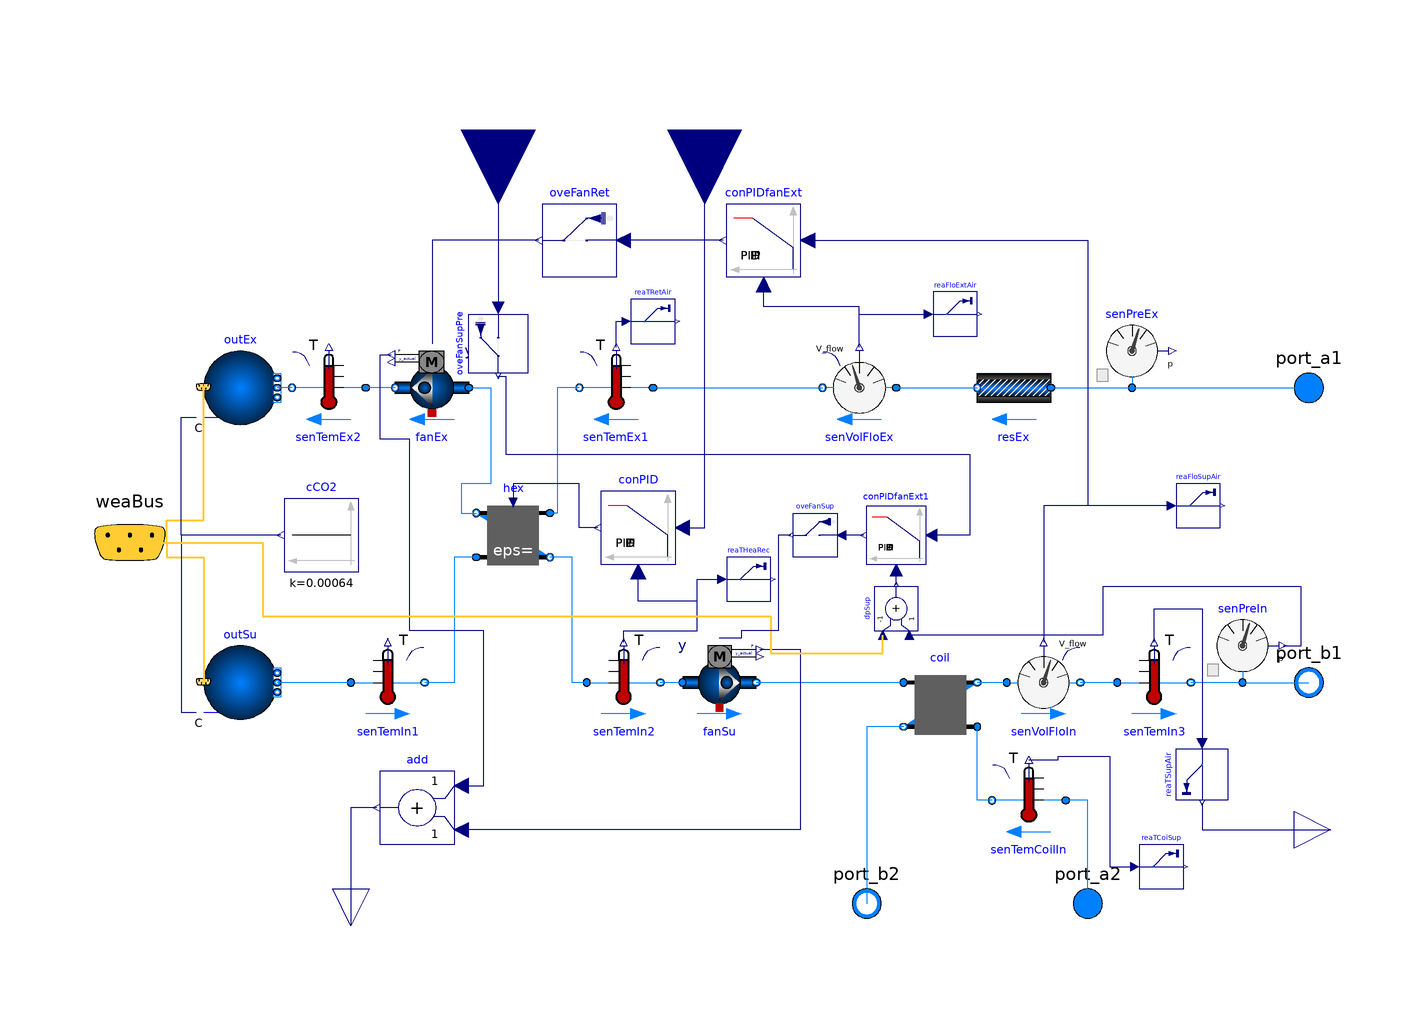

The Modelica model whose source follows is shown above as a component diagram (icons at their Placement, wires along their Line points).

model AHUPresHHB
      "AHU with supply pressure control and hydronic heating battery"

      parameter Modelica.SIunits.MassFlowRate m_flow_nominal_air=20
        "Nominal mass flow rate - air"
        annotation (Dialog(group="Nominal condition"));
      parameter Modelica.SIunits.MassFlowRate m_flow_nominal_water=2
        "Nominal mass flow rate - water"
        annotation (Dialog(group="Nominal condition"));
      parameter Modelica.SIunits.PressureDifference dp_nominal_ext(displayUnit="Pa")=
           0 "External pressure drop at nominal flow"
        annotation (Dialog(group="Nominal condition"));
      parameter Modelica.SIunits.PressureDifference dp_nominal_rotHex(displayUnit="Pa")=
           150 "Rotary heat exchanger nominal pressure drop"
        annotation (Dialog(group="Nominal condition"));
      parameter Modelica.SIunits.PressureDifference dp_nominal_coilAir(displayUnit="Pa")=
           200 "nominal pressure drop air in coil"
        annotation (Dialog(group="Nominal condition"));
      parameter Modelica.SIunits.PressureDifference dp_nominal_coilWat(displayUnit="Pa")=
           15000 "Nominal pressure drop water in coil"
        annotation (Dialog(group="Nominal condition"));
      parameter Real eps_nominal_rotHex=0.80
        "Nominal heat transfer effectiveness for rotary wheel"
        annotation (Dialog(group="Nominal thermal performance"));
      parameter Modelica.SIunits.HeatFlowRate Q_flow_nominal_coil=250000
        "Nominal heat flow rate for coil"
        annotation (Dialog(group="Nominal thermal performance"));
      parameter Modelica.SIunits.Temperature T_in_air_nominal_coil=287.15
        "Nominal air temperature at coil inlet "
        annotation (Dialog(group="Nominal thermal performance"));
      parameter Modelica.SIunits.Temperature T_in_wat_nominal_coil=328.15
        "Nominal water temperature at port coil inlet"
        annotation (Dialog(group="Nominal thermal performance"));

        Buildings.Fluid.Movers.SpeedControlled_y fanSu(
        per(
          pressure(V_flow={2.08,3.25,3.9,4.55}, dp={800,680,408,100}),
          use_powerCharacteristic=true,
          power(V_flow(displayUnit="m3/h") = {2.08,3.25,3.9,4.55}, P(displayUnit=
                  "kW") = {2340,3250,3600,3900})),
          addPowerToMedium=false,
          redeclare package Medium = Air,
        allowFlowReversal=false,
        energyDynamics=Modelica.Fluid.Types.Dynamics.SteadyState,
        y_start=0.7)
          annotation (Placement(transformation(extent={{-10,-50},{10,-30}})));
        Buildings.Fluid.Sensors.VolumeFlowRate senVolFloIn(
                                                     redeclare package Medium = Air,
          m_flow_nominal=m_flow_nominal_air,
        allowFlowReversal=false)
          annotation (Placement(transformation(extent={{78,-50},{98,-30}})));
        Buildings.Fluid.Sensors.TemperatureTwoPort senTemIn2(
                                                            redeclare package
          Medium =
              Air,
          m_flow_nominal=m_flow_nominal_air,
        allowFlowReversal=false)
          annotation (Placement(transformation(extent={{-36,-50},{-16,-30}})));
      ControlledEffectivenessNTU hex(
        redeclare package Medium1 = Air,
        redeclare package Medium2 = Air,
        allowFlowReversal1=false,
        allowFlowReversal2=false,
        m1_flow_nominal=m_flow_nominal_air,
        m2_flow_nominal=m_flow_nominal_air,
        dp1_nominal=dp_nominal_rotHex,
        dp2_nominal=dp_nominal_rotHex,
        linearizeFlowResistance1=true,
        linearizeFlowResistance2=true,
        eps_nominal=eps_nominal_rotHex)
        annotation (Placement(transformation(extent={{-46,-10},{-66,10}})));
        Buildings.Fluid.Sensors.TemperatureTwoPort senTemEx1(
                                                            redeclare package
          Medium =
              Air,
          m_flow_nominal=m_flow_nominal_air,
        allowFlowReversal=false)
          annotation (Placement(transformation(extent={{-18,30},{-38,50}})));
        Buildings.Fluid.Sensors.VolumeFlowRate senVolFloEx(
                                                     redeclare package Medium = Air,
          allowFlowReversal=false,
          m_flow_nominal=m_flow_nominal_air)
          annotation (Placement(transformation(extent={{48,30},{28,50}})));
        Buildings.Fluid.Sensors.Pressure senPreIn(redeclare package Medium = Air)
          annotation (Placement(transformation(extent={{132,-40},{152,-20}})));
        Buildings.Fluid.Sensors.Pressure senPreEx(redeclare package Medium = Air)
          annotation (Placement(transformation(extent={{102,40},{122,60}})));
        Buildings.Fluid.Movers.SpeedControlled_y fanEx(
        per(
          pressure(V_flow={2.08,3.25,3.9,4.55}, dp={800,680,408,100}),
          use_powerCharacteristic=true,
          power(V_flow(displayUnit="m3/h") = {2.08,3.25,3.9,4.55}, P(displayUnit=
                  "kW") = {2340,3250,3600,3900})),
          addPowerToMedium=false,
          redeclare package Medium = Air,
        allowFlowReversal=false,
        energyDynamics=Modelica.Fluid.Types.Dynamics.SteadyState,
        y_start=0.7)
          annotation (Placement(transformation(extent={{-68,30},{-88,50}})));
        Buildings.Fluid.Sensors.TemperatureTwoPort senTemEx2(
                                                            redeclare package
          Medium =
              Air,
          allowFlowReversal=false,
          m_flow_nominal=m_flow_nominal_air)
          annotation (Placement(transformation(extent={{-96,30},{-116,50}})));
        Buildings.Fluid.Sensors.TemperatureTwoPort senTemIn1(
                                                            redeclare package
          Medium =
              Air,
          m_flow_nominal=m_flow_nominal_air,
        allowFlowReversal=false)
          annotation (Placement(transformation(extent={{-100,-50},{-80,-30}})));
        Buildings.Fluid.Sensors.TemperatureTwoPort senTemIn3(
                                                            redeclare package
          Medium =
              Air,
          m_flow_nominal=m_flow_nominal_air,
        allowFlowReversal=false)
          annotation (Placement(transformation(extent={{108,-50},{128,-30}})));
        Modelica.Fluid.Interfaces.FluidPort_b port_b1(redeclare package Medium = Air)
          annotation (Placement(transformation(extent={{150,-50},{170,-30}})));
        Modelica.Fluid.Interfaces.FluidPort_a port_a1(redeclare package Medium = Air)
          annotation (Placement(transformation(extent={{150,30},{170,50}})));
        Modelica.Blocks.Interfaces.RealInput y annotation (Placement(transformation(
              extent={{-20,-20},{20,20}},
              rotation=-90,
              origin={-60,110})));
        replaceable package Air = Buildings.Media.Air(extraPropertiesNames={"CO2"}) constrainedby
        Modelica.Media.Interfaces.PartialMedium;
        replaceable package Water = Buildings.Media.Water constrainedby
        Modelica.Media.Interfaces.PartialMedium;
        Modelica.Blocks.Interfaces.RealOutput qel annotation (Placement(
              transformation(
              extent={{-10,-10},{10,10}},
              rotation=-90,
              origin={-100,-106})));
        Modelica.Blocks.Math.Add add
          annotation (Placement(transformation(extent={{-72,-84},{-92,-64}})));
        Buildings.Fluid.Sources.Outside outEx(nPorts=1, redeclare package Medium =
              Air,
        use_C_in=true)
          annotation (Placement(transformation(extent={{-140,30},{-120,50}})));
        Buildings.Fluid.Sources.Outside outSu(nPorts=1, redeclare package Medium =
              Air,
        use_C_in=true)
          annotation (Placement(transformation(extent={{-140,-50},{-120,-30}})));
        Buildings.BoundaryConditions.WeatherData.Bus weaBus annotation (Placement(
              transformation(extent={{-180,-22},{-140,18}}), iconTransformation(
                extent={{-160,84},{-140,104}})));
        Buildings.Fluid.HeatExchangers.DryCoilEffectivenessNTU
                                                             coil(redeclare
          package Medium1 =
                      Air,
          redeclare package Medium2 = Water,
          m1_flow_nominal=m_flow_nominal_air,
          m2_flow_nominal=m_flow_nominal_water,
        allowFlowReversal1=false,
        allowFlowReversal2=false,
        dp1_nominal=dp_nominal_coilAir,
        linearizeFlowResistance1=true,
        linearizeFlowResistance2=true,
        dp2_nominal=dp_nominal_coilWat,
        configuration=Buildings.Fluid.Types.HeatExchangerConfiguration.CounterFlow,
        use_Q_flow_nominal=true,
        Q_flow_nominal=-Q_flow_nominal_coil,
        T_a1_nominal=T_in_air_nominal_coil,
        T_a2_nominal=T_in_wat_nominal_coil)
          annotation (Placement(transformation(extent={{50,-56},{70,-36}})));

        Modelica.Fluid.Interfaces.FluidPort_a port_a2(redeclare package Medium =
              Water)
          annotation (Placement(transformation(extent={{90,-110},{110,-90}})));
        Modelica.Fluid.Interfaces.FluidPort_b port_b2(redeclare package Medium =
              Water)
          annotation (Placement(transformation(extent={{30,-110},{50,-90}})));

        Modelica.Blocks.Interfaces.RealOutput Tsu annotation (Placement(
              transformation(
              extent={{-10,-10},{10,10}},
              rotation=0,
              origin={166,-80})));
      Modelica.Blocks.Sources.Constant cCO2(k=0.00064)
        annotation (Placement(transformation(extent={{-98,-10},{-118,10}})));
      Buildings.Fluid.FixedResistances.PressureDrop resEx(
        redeclare package Medium = Air,
        m_flow_nominal=m_flow_nominal_air,
        dp_nominal=150,
        allowFlowReversal=false)
        annotation (Placement(transformation(extent={{90,30},{70,50}})));
        Buildings.Fluid.Sensors.TemperatureTwoPort senTemCoilIn(
        allowFlowReversal=false,
        redeclare package Medium = Water,
        m_flow_nominal=m_flow_nominal_water)
        annotation (Placement(transformation(extent={{94,-82},{74,-62}})));
      Buildings.Utilities.IO.SignalExchange.Overwrite oveFanRet(description=
            "AHU return fan speed control signal", u(
          min=0,
          max=1,
          unit="1")) "Overwirte for return fan speed control signal"
        annotation (Placement(transformation(extent={{-28,70},{-48,90}})));
      Buildings.Utilities.IO.SignalExchange.Overwrite oveFanSupPre(description=
            "AHU supply fan pressure control signal", u(
          min=0,
          max=1,
          unit="1")) "Overwrite for supply fan speed control signal" annotation (
          Placement(transformation(
            extent={{8,-8},{-8,8}},
            rotation=90,
            origin={-60,52})));
      Buildings.Utilities.IO.SignalExchange.Read reaTSupAir(
        KPIs=Buildings.Utilities.IO.SignalExchange.SignalTypes.SignalsForKPIs.None,
        y(unit="K"),
        description="AHU supply air temperature") "Read supply air temperature"
        annotation (Placement(transformation(
            extent={{7,-7},{-7,7}},
            rotation=90,
            origin={131,-65})));

      Buildings.Utilities.IO.SignalExchange.Read reaTRetAir(
        KPIs=Buildings.Utilities.IO.SignalExchange.SignalTypes.SignalsForKPIs.None,
        y(unit="K"),
        description="AHU return air temperature") "Read returrn air temperature"
        annotation (Placement(transformation(
            extent={{6,6},{-6,-6}},
            rotation=180,
            origin={-18,58})));

      Buildings.Utilities.IO.SignalExchange.Read reaFloSupAir(
        KPIs=Buildings.Utilities.IO.SignalExchange.SignalTypes.SignalsForKPIs.None,
        y(unit="m3/s"),
        description="AHU supply air volume flowrate")
        "Read supply air mass flow rate" annotation (Placement(transformation(
            extent={{6,6},{-6,-6}},
            rotation=180,
            origin={130,8})));

      Buildings.Utilities.IO.SignalExchange.Read reaTCoiSup(
        KPIs=Buildings.Utilities.IO.SignalExchange.SignalTypes.SignalsForKPIs.None,
        y(unit="K"),
        description="AHU heating coil supply water temperature")
        "Read heating coil supply water temperature" annotation (Placement(
            transformation(
            extent={{6,6},{-6,-6}},
            rotation=180,
            origin={120,-90})));

      Buildings.Utilities.IO.SignalExchange.Read reaTHeaRec(
        KPIs=Buildings.Utilities.IO.SignalExchange.SignalTypes.SignalsForKPIs.None,
        y(unit="K"),
        description=
            "AHU air temperature exiting heat recovery in supply air stream")
        "Read air temperature exiting heat recovery in supply air stream"
        annotation (Placement(transformation(
            extent={{6,6},{-6,-6}},
            rotation=180,
            origin={8,-12})));

      Buildings.Controls.Continuous.LimPID conPID(controllerType=Modelica.Blocks.Types.SimpleController.PID,
        k=10,
          initType=Modelica.Blocks.Types.InitPID.InitialState)
        annotation (Placement(transformation(extent={{-12,-8},{-32,12}})));
      Modelica.Blocks.Interfaces.RealInput TsupSet
        "Supply temperature setpoint for rotary wheel control" annotation (
          Placement(transformation(
            extent={{-20,-20},{20,20}},
            rotation=270,
            origin={-4,110})));
      Buildings.Utilities.IO.SignalExchange.Read reaFloExtAir(
        KPIs=Buildings.Utilities.IO.SignalExchange.SignalTypes.SignalsForKPIs.None,
        y(unit="m3/s"),
        description="AHU extract air volume flowrate")
        "Read extract air volume flow rate" annotation (Placement(transformation(
            extent={{6,6},{-6,-6}},
            rotation=180,
            origin={64,60})));

      Buildings.Controls.Continuous.LimPID conPIDfanExt(
        Td=300,
        Ti=10,
        k=0.05,
        yMin=0.2,
        initType=Modelica.Blocks.Types.InitPID.InitialOutput,
        xi_start=0,
        xd_start=0,
        controllerType=Modelica.Blocks.Types.SimpleController.PI,
        y_start=1,
        reverseActing=true)
        annotation (Placement(transformation(extent={{22,70},{2,90}})));

      Buildings.Controls.Continuous.LimPID conPIDfanExt1(
        Td=300,
        Ti=10,
        k=0.005,
        yMin=0.2,
        initType=Modelica.Blocks.Types.InitPID.InitialState,
        xi_start=0,
        xd_start=0,
        controllerType=Modelica.Blocks.Types.SimpleController.PI,
        reverseActing=true)
        annotation (Placement(transformation(extent={{56,-8},{40,8}})));
      Modelica.Blocks.Math.Add dpSup(k1=-1, k2=+1) "Pressure rise across AHU"
        annotation (Placement(transformation(
            extent={{-6,-6},{6,6}},
            rotation=90,
            origin={48,-20})));

      Buildings.Utilities.IO.SignalExchange.Overwrite oveFanSup(description=
            "AHU supply fan speed control signal", u(
          min=0,
          max=1,
          unit="1")) "Overwrite for supply fan speed control signal" annotation (
          Placement(transformation(
            extent={{6,-6},{-6,6}},
            rotation=0,
            origin={26,0})));
    equation
        connect(fanSu.port_a, senTemIn2.port_b)
          annotation (Line(points={{-10,-40},{-16,-40}}, color={0,127,255}));
        connect(senTemIn2.port_a, hex.port_b2) annotation (Line(points={{-36,-40},{
                -40,-40},{-40,-6},{-46,-6}}, color={0,127,255}));
        connect(senTemEx1.port_b, hex.port_a1) annotation (Line(points={{-38,40},
              {-44,40},{-44,6},{-46,6}},  color={0,127,255}));
        connect(hex.port_a2, senTemIn1.port_b) annotation (Line(points={{-66,-6},{-72,
                -6},{-72,-40},{-80,-40}},     color={0,127,255}));
        connect(senPreIn.port, senTemIn3.port_b)
          annotation (Line(points={{142,-40},{128,-40}}, color={0,127,255}));
        connect(senPreEx.port, port_a1)
          annotation (Line(points={{112,40},{160,40}}, color={0,127,255}));
        connect(senPreIn.port, port_b1) annotation (Line(points={{142,-40},{160,-40}},
                                      color={0,127,255}));
        connect(add.y, qel) annotation (Line(points={{-93,-74},{-100,-74},{-100,
              -106}},
              color={0,0,127}));
        connect(senTemEx2.port_b, outEx.ports[1])
          annotation (Line(points={{-116,40},{-120,40}}, color={0,127,255}));
        connect(senTemIn1.port_a, outSu.ports[1])
          annotation (Line(points={{-100,-40},{-120,-40}}, color={0,127,255}));
        connect(weaBus, outEx.weaBus) annotation (Line(
            points={{-160,-2},{-150,-2},{-150,4},{-140,4},{-140,40.2}},
            color={255,204,51},
            thickness=0.5), Text(
            string="%first",
            index=-1,
            extent={{-6,3},{-6,3}}));
        connect(weaBus, outSu.weaBus) annotation (Line(
            points={{-160,-2},{-150,-2},{-150,-6},{-140,-6},{-140,-39.8}},
            color={255,204,51},
            thickness=0.5), Text(
            string="%first",
            index=-1,
            extent={{-6,3},{-6,3}}));
      connect(cCO2.y, outEx.C_in[1]) annotation (Line(points={{-119,0},{-146,0},{-146,
              32},{-142,32}}, color={0,0,127}));
      connect(cCO2.y, outSu.C_in[1]) annotation (Line(points={{-119,0},{-146,0},{-146,
              -48},{-142,-48}}, color={0,0,127}));
      connect(senVolFloEx.port_a, resEx.port_b)
        annotation (Line(points={{48,40},{70,40}}, color={0,127,255}));
      connect(resEx.port_a, senPreEx.port)
        annotation (Line(points={{90,40},{112,40}}, color={0,127,255}));
      connect(port_a2, senTemCoilIn.port_a) annotation (Line(points={{100,-100},{100,
              -72},{94,-72}}, color={0,127,255}));
      connect(senTemCoilIn.port_b,coil. port_a2)
        annotation (Line(points={{74,-72},{70,-72},{70,-52}}, color={0,127,255}));
      connect(y, oveFanSupPre.u)
        annotation (Line(points={{-60,110},{-60,61.6}}, color={0,0,127}));
      connect(senTemIn3.T, reaTSupAir.u) annotation (Line(points={{118,-29},{118,
              -20},{131,-20},{131,-56.6}}, color={0,0,127}));
      connect(reaTSupAir.y, Tsu) annotation (Line(points={{131,-72.7},{131,-80},{
              166,-80}}, color={0,0,127}));
      connect(senTemEx1.T, reaTRetAir.u) annotation (Line(points={{-28,51},{-28,58},
              {-25.2,58}},                    color={0,0,127}));
      connect(senTemCoilIn.T, reaTCoiSup.u) annotation (Line(points={{84,-61},{92,
              -61},{92,-60},{106,-60},{106,-90},{112.8,-90}}, color={0,0,127}));
      connect(coil.port_b2, port_b2) annotation (Line(points={{50,-52},{40,-52},{40,
              -100}},    color={0,127,255}));
      connect(senTemIn2.T, reaTHeaRec.u) annotation (Line(points={{-26,-29},{-26,-26},
              {-6,-26},{-6,-12},{0.8,-12}},       color={0,0,127}));
      connect(oveFanRet.y, fanEx.y)
        annotation (Line(points={{-49,80},{-78,80},{-78,52}},
                                                            color={0,0,127}));
      connect(fanEx.port_b, senTemEx2.port_a)
        annotation (Line(points={{-88,40},{-96,40}}, color={0,127,255}));
      connect(fanEx.port_a, hex.port_b1) annotation (Line(points={{-68,40},{-62,40},
              {-62,14},{-70,14},{-70,6},{-66,6}}, color={0,127,255}));
      connect(senTemEx1.port_a, senVolFloEx.port_b)
        annotation (Line(points={{-18,40},{28,40}}, color={0,127,255}));
      connect(senTemIn2.T, conPID.u_m) annotation (Line(points={{-26,-29},{-26,-26},
              {-6,-26},{-6,-18},{-22,-18},{-22,-10}}, color={0,0,127}));
      connect(conPID.y, hex.rel_eps_contr) annotation (Line(points={{-33,2},{-38,2},
              {-38,14},{-56,14},{-56,8.8}}, color={0,0,127}));
      connect(conPID.u_s, TsupSet)
        annotation (Line(points={{-10,2},{-4,2},{-4,110}}, color={0,0,127}));
      connect(reaFloSupAir.u, senVolFloIn.V_flow)
        annotation (Line(points={{122.8,8},{88,8},{88,-29}},color={0,0,127}));
      connect(senTemIn3.port_a, senVolFloIn.port_b)
        annotation (Line(points={{108,-40},{98,-40}}, color={0,127,255}));
      connect(senVolFloIn.port_a,coil. port_b1)
        annotation (Line(points={{78,-40},{70,-40}}, color={0,127,255}));
      connect(coil.port_a1, fanSu.port_b)
        annotation (Line(points={{50,-40},{10,-40}}, color={0,127,255}));
      connect(senVolFloEx.V_flow, reaFloExtAir.u)
        annotation (Line(points={{38,51},{38,60},{56.8,60}}, color={0,0,127}));
      connect(conPIDfanExt.y, oveFanRet.u)
        annotation (Line(points={{1,80},{-26,80}}, color={0,0,127}));
      connect(senVolFloEx.V_flow, conPIDfanExt.u_m) annotation (Line(points={{38,51},
              {38,62},{12,62},{12,68}}, color={0,0,127}));
      connect(conPIDfanExt.u_s, senVolFloIn.V_flow) annotation (Line(points={{24,80},
              {100,80},{100,8},{88,8},{88,-29}}, color={0,0,127}));
      connect(add.u1, fanEx.P) annotation (Line(points={{-70,-68},{-64,-68},{-64,
              -26},{-84,-26},{-84,26},{-92,26},{-92,49},{-89,49}}, color={0,0,127}));
      connect(fanSu.P, add.u2) annotation (Line(points={{11,-31},{22,-31},{22,-80},
              {-70,-80}}, color={0,0,127}));
      connect(oveFanSupPre.y, conPIDfanExt1.u_s) annotation (Line(points={{-60,43.2},
              {-58,43.2},{-58,22},{68,22},{68,0},{57.6,0}}, color={0,0,127}));
      connect(senPreIn.p, dpSup.u2) annotation (Line(points={{153,-30},{158,-30},{158,
              -14},{104,-14},{104,-27.2},{51.6,-27.2}}, color={0,0,127}));
      connect(weaBus.pAtm, dpSup.u1) annotation (Line(
          points={{-160,-2},{-124,-2},{-124,-22},{14,-22},{14,-32},{44.4,-32},{44.4,
              -27.2}},
          color={255,204,51},
          thickness=0.5), Text(
          string="%first",
          index=-1,
          extent={{-6,3},{-6,3}},
          horizontalAlignment=TextAlignment.Right));
      connect(dpSup.y, conPIDfanExt1.u_m)
        annotation (Line(points={{48,-13.4},{48,-9.6}}, color={0,0,127}));
      connect(conPIDfanExt1.y, oveFanSup.u)
        annotation (Line(points={{39.2,0},{33.2,0}}, color={0,0,127}));
      connect(oveFanSup.y, fanSu.y) annotation (Line(points={{19.4,0},{16,0},{16,
              -26},{6,-26},{6,-28},{0,-28}}, color={0,0,127}));
        annotation (Icon(coordinateSystem(preserveAspectRatio=false, extent={{-160,
                  -100},{160,100}}), graphics={
              Rectangle(
                extent={{-160,100},{160,-100}},
                lineColor={28,108,200},
                fillColor={255,255,255},
                fillPattern=FillPattern.Solid),
              Ellipse(extent={{-20,60},{20,20}}, lineColor={28,108,200}),
              Line(points={{12,56},{12,24},{-20,40},{12,56}}, color={28,108,200}),
              Ellipse(extent={{-20,-20},{20,-60}}, lineColor={28,108,200}),
              Line(points={{-12,-24},{-12,-56},{20,-40},{-12,-24}}, color={28,108,200}),
              Line(points={{20,-40},{150,-40}}, color={28,108,200}),
              Line(points={{-20,-40},{-150,-40}}, color={28,108,200}),
              Line(points={{-150,40},{-20,40}}, color={28,108,200}),
              Line(points={{20,40},{150,40}}, color={28,108,200}),
              Line(points={{-82,40},{-122,-40}}, color={28,108,200}),
              Line(points={{-122,40},{-82,-40}}, color={28,108,200}),
              Rectangle(
                extent={{62,-20},{82,-60}},
                lineColor={28,108,200},
                fillColor={238,46,47},
                fillPattern=FillPattern.Solid),
              Line(points={{0,72},{0,60}}, color={0,0,0}),
              Line(points={{-60,90},{-60,-10},{0,-10},{0,-20}},
                                                            color={0,0,0}),
              Line(points={{0,72},{-60,72}}, color={0,0,0}),
              Line(
                points={{2,-60},{2,-74},{-100,-74},{-100,-96}},
                color={0,0,0},
                pattern=LinePattern.Dash),
              Line(
                points={{0,20},{0,12},{-40,12},{-40,-74}},
                color={0,0,0},
                pattern=LinePattern.Dash),
              Line(points={{-150,44},{-150,36}}, color={28,108,200}),
              Line(points={{-150,-36},{-150,-44}}, color={28,108,200}),
              Line(points={{100,-90},{100,-54},{82,-54}}, color={238,46,47}),
              Line(points={{62,-54},{40,-54},{40,-90}}, color={28,108,200}),
              Line(
                points={{156,-80},{130,-80},{130,-40}},
                color={0,140,72},
                pattern=LinePattern.Dash)}),
                                      Diagram(coordinateSystem(preserveAspectRatio=
                  false, extent={{-160,-100},{160,100}})),
        experiment(
          StartTime=3240000,
          StopTime=3960000,
          Interval=600.0012,
          Tolerance=1e-05,
          __Dymola_Algorithm="Cvode"));
    end AHUPresHHB;